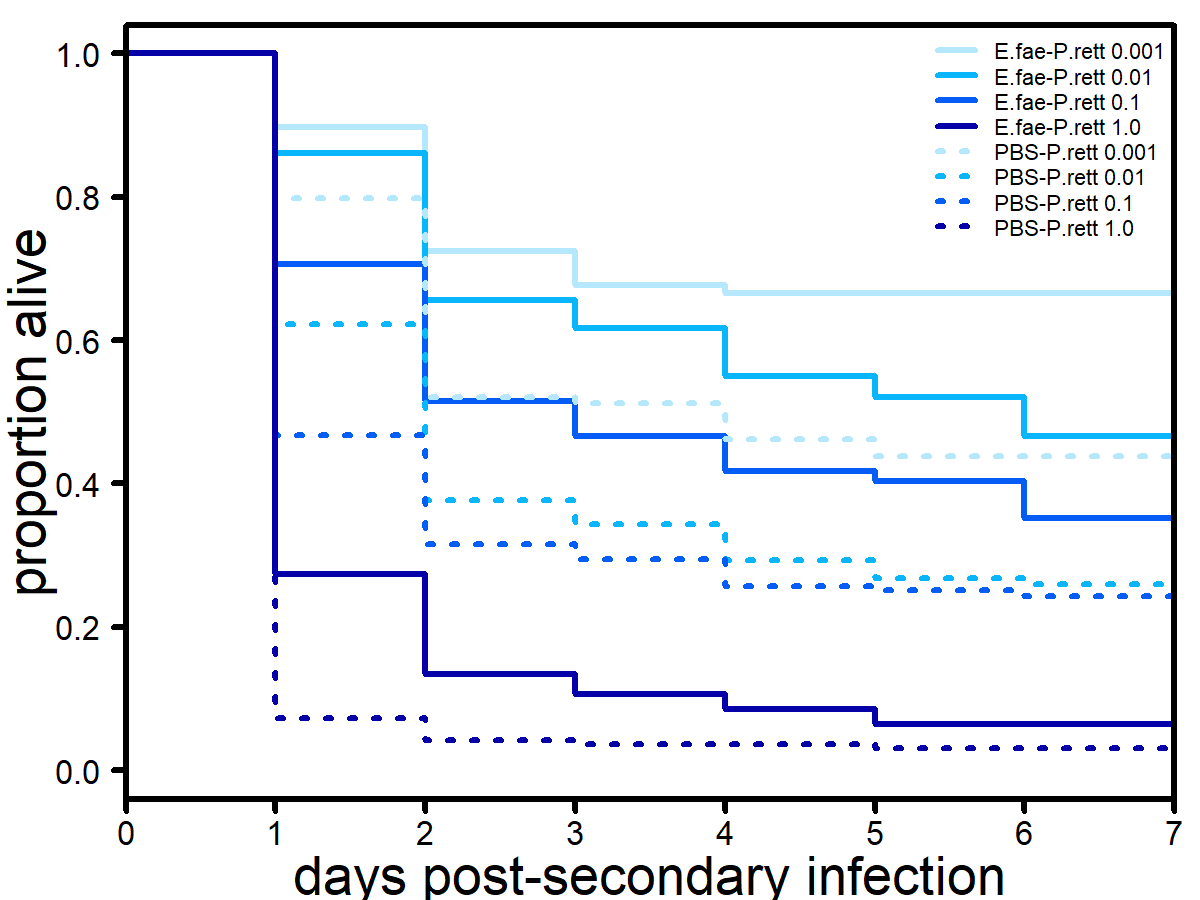

The table this chart was drawn from, first rows:
date, scientist, rep, primary, secondary, secondary_dose, vial, day, status, alive3, average.0.hour, average.10.hour
6/18/2018, Frank, 1, PBS, P.rett, 0.01, 3, 1, 1, FALSE, NA, NA
6/18/2018, Frank, 1, PBS, P.rett, 0.01, 3, 1, 1, FALSE, NA, NA
6/18/2018, Frank, 1, PBS, P.rett, 0.01, 3, 1, 1, FALSE, NA, NA
6/18/2018, Frank, 1, PBS, P.rett, 0.01, 3, 1, 1, FALSE, NA, NA
6/18/2018, Frank, 1, PBS, P.rett, 0.01, 3, 2, 1, FALSE, NA, NA
6/18/2018, Frank, 1, PBS, P.rett, 0.01, 3, 6, 1, TRUE, NA, NA
6/18/2018, Frank, 1, PBS, P.rett, 0.01, 3, 7, 0, TRUE, NA, NA
6/18/2018, Frank, 1, PBS, P.rett, 0.01, 3, 7, 0, TRUE, NA, NA
6/18/2018, Frank, 1, PBS, P.rett, 0.1, 9, 1, 1, FALSE, NA, NA
6/18/2018, Frank, 1, PBS, P.rett, 0.1, 9, 1, 1, FALSE, NA, NA
6/18/2018, Frank, 1, PBS, P.rett, 0.1, 9, 1, 1, FALSE, NA, NA
6/18/2018, Frank, 1, PBS, P.rett, 0.1, 9, 1, 1, FALSE, NA, NA
6/18/2018, Frank, 1, PBS, P.rett, 0.1, 9, 1, 1, FALSE, NA, NA
6/18/2018, Frank, 1, PBS, P.rett, 0.1, 9, 1, 1, FALSE, NA, NA
6/18/2018, Frank, 1, PBS, P.rett, 0.1, 9, 7, 0, TRUE, NA, NA
6/18/2018, Frank, 1, PBS, P.rett, 0.1, 9, 7, 0, TRUE, NA, NA
6/18/2018, Frank, 1, PBS, P.rett, 0.1, 9, 7, 0, TRUE, NA, NA
6/18/2018, Frank, 1, PBS, P.rett, 0.1, 9, 7, 0, TRUE, NA, NA
6/18/2018, Frank, 1, E.fae, P.rett, 0.01, 15, 6, 1, TRUE, NA, NA
6/18/2018, Frank, 1, E.fae, P.rett, 0.01, 15, 7, 0, TRUE, NA, NA
6/18/2018, Frank, 1, E.fae, P.rett, 0.01, 15, 7, 0, TRUE, NA, NA
6/18/2018, Frank, 1, E.fae, P.rett, 0.01, 15, 7, 0, TRUE, NA, NA
6/18/2018, Frank, 1, E.fae, P.rett, 0.01, 15, 7, 0, TRUE, NA, NA
6/18/2018, Frank, 1, E.fae, P.rett, 0.01, 15, 7, 0, TRUE, NA, NA
6/18/2018, Frank, 1, E.fae, P.rett, 0.01, 15, 7, 0, TRUE, NA, NA
6/18/2018, Frank, 1, E.fae, P.rett, 0.01, 15, 7, 0, TRUE, NA, NA
6/18/2018, Frank, 1, E.fae, P.rett, 0.1, 19, 1, 1, FALSE, NA, NA
6/18/2018, Frank, 1, E.fae, P.rett, 0.1, 19, 1, 1, FALSE, NA, NA
6/18/2018, Frank, 1, E.fae, P.rett, 0.1, 19, 1, 1, FALSE, NA, NA
6/18/2018, Frank, 1, E.fae, P.rett, 0.1, 19, 1, 1, FALSE, NA, NA
6/18/2018, Frank, 1, E.fae, P.rett, 0.1, 19, 6, 1, TRUE, NA, NA
6/18/2018, Frank, 1, E.fae, P.rett, 0.1, 19, 7, 0, TRUE, NA, NA
6/18/2018, Frank, 1, E.fae, P.rett, 0.1, 19, 7, 0, TRUE, NA, NA
6/18/2018, Frank, 1, E.fae, P.rett, 0.1, 19, 7, 0, TRUE, NA, NA
6/18/2018, Frank, 1, E.fae, P.rett, 0.1, 19, 7, 0, TRUE, NA, NA
6/20/2018, Frank, 2, PBS, P.rett, 0.01, 4, 1, 1, FALSE, NA, NA
6/20/2018, Frank, 2, PBS, P.rett, 0.01, 4, 1, 1, FALSE, NA, NA
6/20/2018, Frank, 2, PBS, P.rett, 0.01, 4, 1, 1, FALSE, NA, NA
6/20/2018, Frank, 2, PBS, P.rett, 0.01, 4, 1, 1, FALSE, NA, NA
6/20/2018, Frank, 2, PBS, P.rett, 0.01, 4, 2, 1, FALSE, NA, NA
6/20/2018, Frank, 2, PBS, P.rett, 0.01, 4, 7, 0, TRUE, NA, NA
6/20/2018, Frank, 2, PBS, P.rett, 0.01, 4, 7, 0, TRUE, NA, NA
6/20/2018, Frank, 2, PBS, P.rett, 0.1, 5, 1, 1, FALSE, NA, NA
6/20/2018, Frank, 2, PBS, P.rett, 0.1, 5, 1, 1, FALSE, NA, NA
6/20/2018, Frank, 2, PBS, P.rett, 0.1, 5, 1, 1, FALSE, NA, NA
6/20/2018, Frank, 2, PBS, P.rett, 0.1, 5, 1, 1, FALSE, NA, NA
6/20/2018, Frank, 2, PBS, P.rett, 0.1, 5, 1, 1, FALSE, NA, NA
6/20/2018, Frank, 2, PBS, P.rett, 0.1, 5, 2, 1, FALSE, NA, NA
6/20/2018, Frank, 2, PBS, P.rett, 0.1, 5, 2, 1, FALSE, NA, NA
6/20/2018, Frank, 2, PBS, P.rett, 0.1, 5, 7, 0, TRUE, NA, NA
6/20/2018, Frank, 2, PBS, P.rett, 0.1, 11, 1, 1, FALSE, NA, NA
6/20/2018, Frank, 2, PBS, P.rett, 0.1, 11, 1, 1, FALSE, NA, NA
6/20/2018, Frank, 2, PBS, P.rett, 0.1, 11, 1, 1, FALSE, NA, NA
6/20/2018, Frank, 2, PBS, P.rett, 0.1, 11, 1, 1, FALSE, NA, NA
6/20/2018, Frank, 2, PBS, P.rett, 0.1, 11, 1, 1, FALSE, NA, NA
6/20/2018, Frank, 2, PBS, P.rett, 0.1, 11, 2, 1, FALSE, NA, NA
6/20/2018, Frank, 2, PBS, P.rett, 0.1, 11, 7, 0, TRUE, NA, NA
6/20/2018, Frank, 2, PBS, P.rett, 0.1, 11, 7, 0, TRUE, NA, NA
6/20/2018, Frank, 2, PBS, P.rett, 0.1, 12, 1, 1, FALSE, NA, NA
6/20/2018, Frank, 2, PBS, P.rett, 0.1, 12, 1, 1, FALSE, NA, NA
... 1,305 more rows
